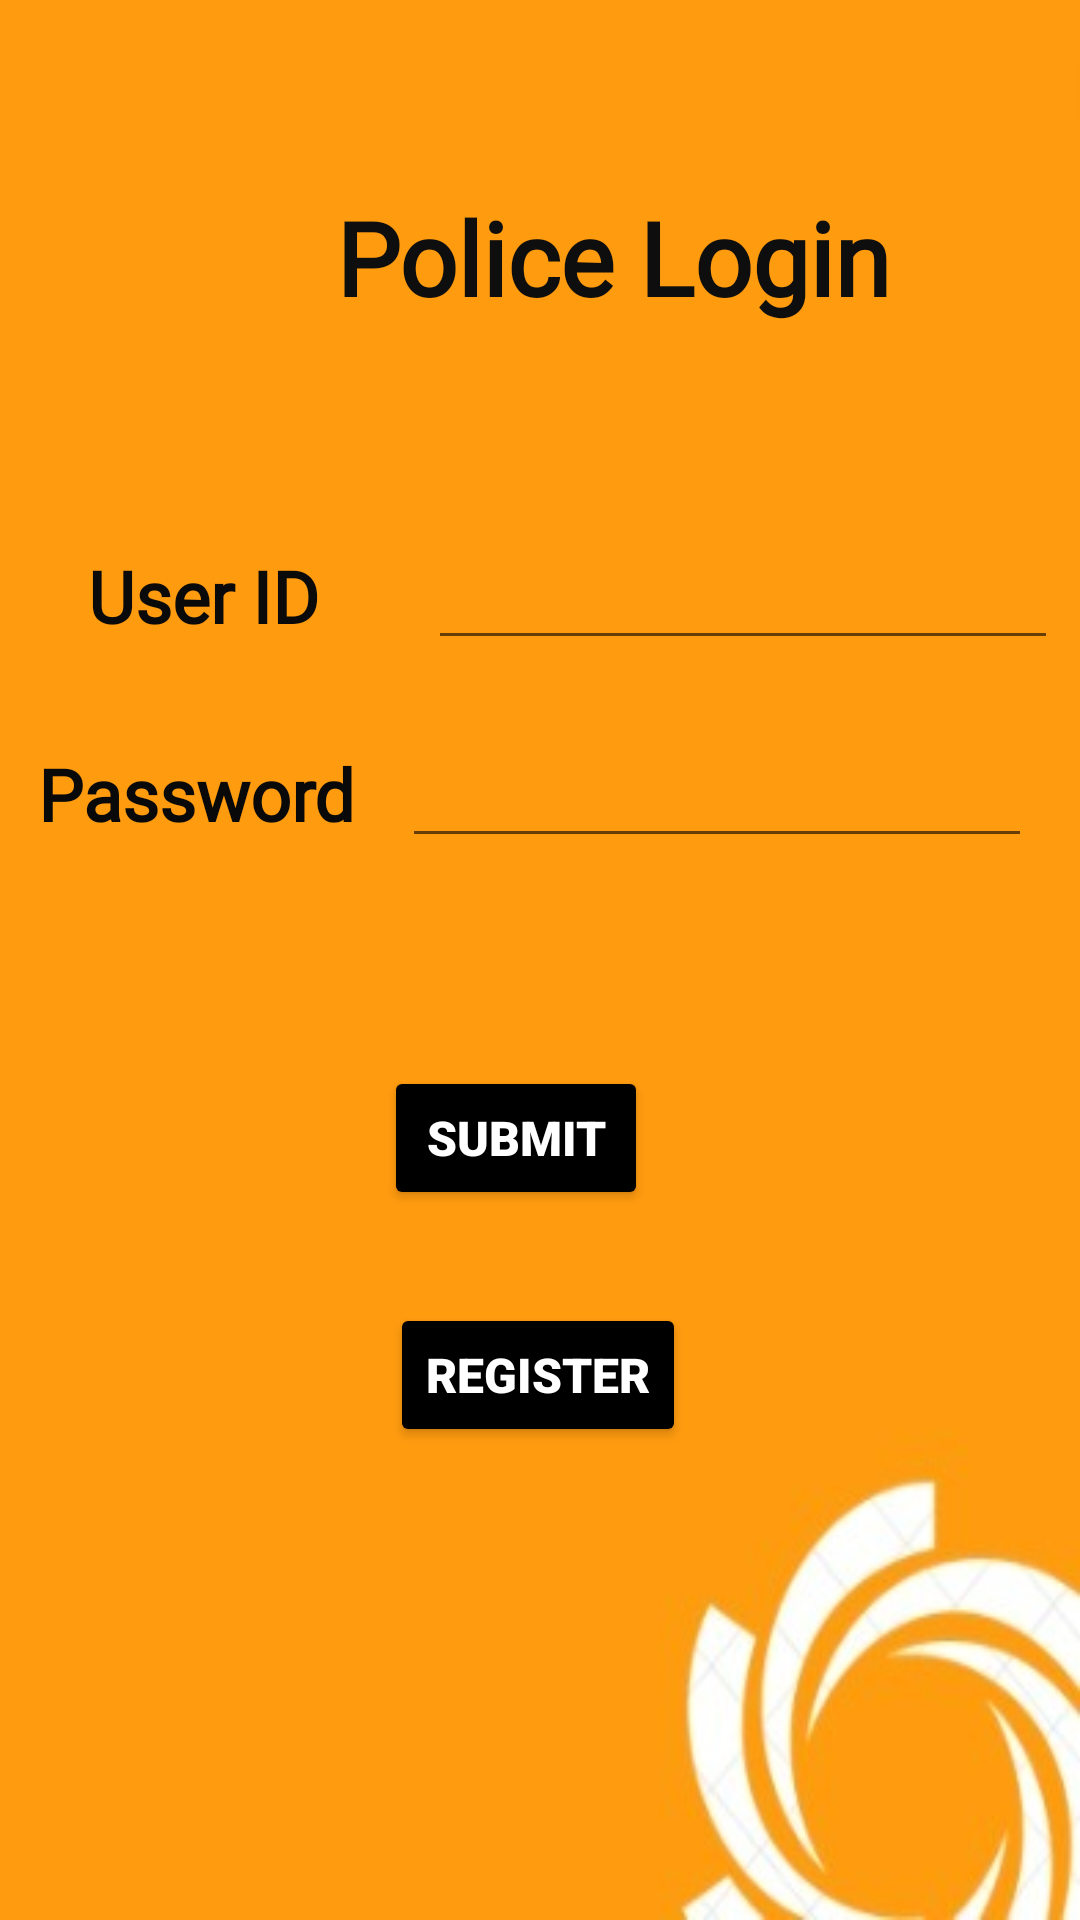

This screen was rendered from an Android layout file. Write that file and the resources it references.
<!-- AndroidManifest.xml: application theme Theme.ThyAmigoForever -->
<!-- res/layout/police_register_login_activity.xml -->
<?xml version="1.0" encoding="utf-8"?>
<androidx.constraintlayout.widget.ConstraintLayout xmlns:android="http://schemas.android.com/apk/res/android"
    xmlns:app="http://schemas.android.com/apk/res-auto"
    xmlns:tools="http://schemas.android.com/tools"
    android:layout_width="match_parent"
    android:layout_height="match_parent"
    android:background="@drawable/police"
    tools:context=".Police_Register_Login">

    <TextView
        android:id="@+id/textView"
        android:layout_width="wrap_content"
        android:layout_height="wrap_content"
        android:layout_marginStart="112dp"
        android:fontFamily="@font/hammersmith_one"
        android:text="Police Login"
        android:textColor="#0E0E0E"
        android:textSize="34sp"
        android:textStyle="bold"
        app:layout_constraintBottom_toTopOf="@+id/textView3"
        app:layout_constraintStart_toStartOf="parent"
        app:layout_constraintTop_toTopOf="parent"
        app:layout_constraintVertical_bias="0.461" />

    <TextView
        android:id="@+id/textView3"
        android:layout_width="wrap_content"
        android:layout_height="wrap_content"
        android:fontFamily="@font/capriola"
        android:text="User ID"
        android:textColor="#0B0A0A"
        android:textSize="24sp"
        android:textStyle="bold"
        app:layout_constraintBottom_toBottomOf="parent"
        app:layout_constraintEnd_toEndOf="parent"
        app:layout_constraintHorizontal_bias="0.104"
        app:layout_constraintStart_toStartOf="parent"
        app:layout_constraintTop_toTopOf="parent"
        app:layout_constraintVertical_bias="0.3" />

    <TextView
        android:id="@+id/textView5"
        android:layout_width="wrap_content"
        android:layout_height="wrap_content"
        android:fontFamily="@font/capriola"
        android:text="Password"
        android:textColor="#090909"
        android:textSize="24sp"
        android:textStyle="bold"
        app:layout_constraintBottom_toBottomOf="parent"
        app:layout_constraintEnd_toStartOf="@+id/editTextTextPassword"
        app:layout_constraintHorizontal_bias="0.443"
        app:layout_constraintStart_toStartOf="parent"
        app:layout_constraintTop_toBottomOf="@+id/textView3"
        app:layout_constraintVertical_bias="0.086" />

    <EditText
        android:id="@+id/editTextTextPersonName"
        android:layout_width="wrap_content"
        android:layout_height="wrap_content"
        android:ems="10"
        android:inputType="textPersonName"
        app:layout_constraintBaseline_toBaselineOf="@+id/textView3"
        app:layout_constraintEnd_toEndOf="parent"
        app:layout_constraintHorizontal_bias="0.831"
        app:layout_constraintStart_toEndOf="@+id/textView3" />

    <EditText
        android:id="@+id/editTextTextPassword"
        android:layout_width="wrap_content"
        android:layout_height="wrap_content"
        android:layout_marginEnd="16dp"
        android:ems="10"
        android:inputType="textPassword"
        app:layout_constraintBaseline_toBaselineOf="@+id/textView5"
        app:layout_constraintEnd_toEndOf="parent" />

    <Button
        android:id="@+id/button2"
        android:layout_width="wrap_content"
        android:layout_height="wrap_content"
        android:backgroundTint="@color/black"
        android:fontFamily="sans-serif-black"
        android:onClick="login"
        android:text="Submit"
        android:textColor="@color/white"
        android:textSize="16sp"
        app:layout_constraintBottom_toBottomOf="parent"
        app:layout_constraintEnd_toEndOf="parent"
        app:layout_constraintHorizontal_bias="0.471"
        app:layout_constraintStart_toStartOf="parent"
        app:layout_constraintTop_toTopOf="parent"
        app:layout_constraintVertical_bias="0.6" />

    <Button
        android:id="@+id/button3"
        android:layout_width="wrap_content"
        android:layout_height="wrap_content"
        android:backgroundTint="@color/black"
        android:fontFamily="sans-serif-black"
        android:onClick="register"

        android:text="Register"
        android:textColor="@color/white"
        android:textSize="16sp"
        android:textStyle="bold"
        app:layout_constraintBottom_toBottomOf="parent"
        app:layout_constraintEnd_toEndOf="parent"
        app:layout_constraintHorizontal_bias="0.498"
        app:layout_constraintStart_toStartOf="parent"
        app:layout_constraintTop_toBottomOf="@+id/button2"
        app:layout_constraintVertical_bias="0.164" />

</androidx.constraintlayout.widget.ConstraintLayout>
<!-- resources referenced by this layout -->
<resources>
  <color name="black">#FF000000</color>
  <color name="white">#FFFFFFFF</color>
  <!-- drawable police: jpeg bitmap (drawable, 8987 bytes) -->
  <style name="Theme.ThyAmigoForever" parent="Theme.MaterialComponents.DayNight.DarkActionBar">
          
          <item name="colorPrimary">@color/purple_500</item>
          <item name="colorPrimaryVariant">@color/purple_700</item>
          <item name="colorOnPrimary">@color/white</item>
          
          <item name="colorSecondary">@color/teal_200</item>
          <item name="colorSecondaryVariant">@color/teal_700</item>
          <item name="colorOnSecondary">@color/black</item>
          
          <item name="android:statusBarColor" tools:targetApi="l">?attr/colorPrimaryVariant</item>
          
      </style>
  <color name="purple_500">#FF6200EE</color>
  <color name="purple_700">#FF3700B3</color>
  <color name="teal_200">#FF03DAC5</color>
  <color name="teal_700">#FF018786</color>
</resources>
